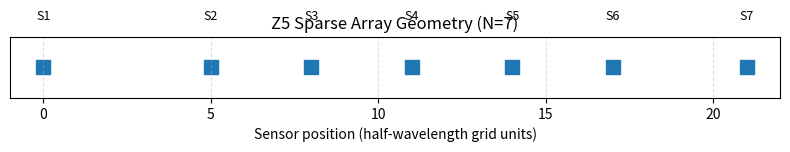
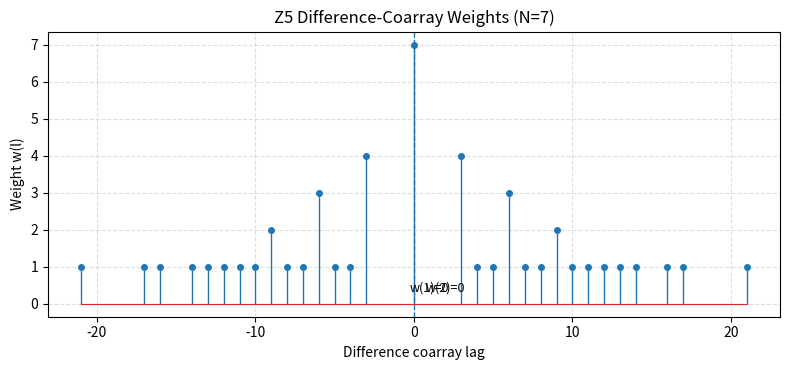

Reproduce these figures in Python, in order.
"""Generate Paper 1 conceptual figures for the Scenario 3 Z5 study.

This script intentionally uses the same canonical Z5 N=7 grid positions
used by the Scenario 3 paper experiments:

    [0, 5, 8, 11, 14, 17, 21]

Outputs:
    results/figures/paper1_conceptual/z5_sensor_geometry.png
    results/figures/paper1_conceptual/z5_coarray_weights.png
"""

from __future__ import annotations

from collections import Counter
from pathlib import Path

import matplotlib.pyplot as plt
import numpy as np


Z5_POSITIONS = np.array([0, 5, 8, 11, 14, 17, 21], dtype=int)


def compute_coarray_weights(positions: np.ndarray) -> tuple[np.ndarray, np.ndarray]:
    """Return sorted lags and weights for the full difference coarray."""
    diffs = []

    for ni in positions:
        for nj in positions:
            diffs.append(int(ni - nj))

    counts = Counter(diffs)
    lags = np.array(sorted(counts.keys()), dtype=int)
    weights = np.array([counts[int(lag)] for lag in lags], dtype=int)

    return lags, weights


def plot_sensor_geometry(output_dir: Path) -> None:
    """Plot physical Z5 sensor locations."""
    fig, ax = plt.subplots(figsize=(8, 1.8))

    ax.scatter(
        Z5_POSITIONS,
        np.zeros_like(Z5_POSITIONS),
        marker="s",
        s=90,
    )

    for idx, pos in enumerate(Z5_POSITIONS):
        ax.text(
            pos,
            0.08,
            f"S{idx + 1}",
            ha="center",
            va="bottom",
            fontsize=9,
        )

    ax.set_yticks([])
    ax.set_xlabel("Sensor position (half-wavelength grid units)")
    ax.set_title("Z5 Sparse Array Geometry (N=7)")
    ax.set_xlim(Z5_POSITIONS.min() - 1, Z5_POSITIONS.max() + 1)
    ax.grid(True, axis="x", linestyle="--", alpha=0.4)

    fig.tight_layout()
    fig.savefig(output_dir / "z5_sensor_geometry.png", dpi=300)
    plt.close(fig)


def plot_coarray_weights(output_dir: Path) -> None:
    """Plot Z5 difference-coarray weights."""
    lags, weights = compute_coarray_weights(Z5_POSITIONS)

    fig, ax = plt.subplots(figsize=(8, 3.8))

    markerline, stemlines, baseline = ax.stem(lags, weights)
    plt.setp(markerline, markersize=4)
    plt.setp(stemlines, linewidth=1)
    plt.setp(baseline, linewidth=0.8)

    ax.axvline(0, linestyle="--", linewidth=1)

    ax.set_xlabel("Difference coarray lag")
    ax.set_ylabel("Weight w(l)")
    ax.set_title("Z5 Difference-Coarray Weights (N=7)")
    ax.grid(True, linestyle="--", alpha=0.4)

    # Highlight the missing critical small lags on the positive side.
    for lag in [1, 2]:
        ax.text(
            lag,
            0.25,
            f"w({lag})=0",
            ha="center",
            va="bottom",
            fontsize=9,
        )

    fig.tight_layout()
    fig.savefig(output_dir / "z5_coarray_weights.png", dpi=300)
    plt.close(fig)


def main() -> None:
    output_dir = Path("results/figures/paper1_conceptual")
    output_dir.mkdir(parents=True, exist_ok=True)

    plot_sensor_geometry(output_dir)
    plot_coarray_weights(output_dir)

    lags, weights = compute_coarray_weights(Z5_POSITIONS)
    lag_set = set(int(lag) for lag in lags)

    print("Paper 1 conceptual figures generated.")
    print(f"Output directory: {output_dir}")
    print(f"Z5 positions: {Z5_POSITIONS.tolist()}")
    print("Positive small-lag weights:")

    for lag in [1, 2, 3, 4, 5]:
        if lag in lag_set:
            weight = int(weights[np.where(lags == lag)][0])
        else:
            weight = 0

        print(f"  w({lag}) = {weight}")


if __name__ == "__main__":
    main()
